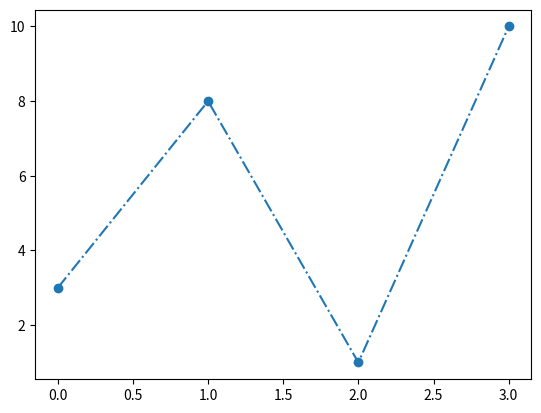

Source code (Python):
import matplotlib.pyplot as plt
import numpy as np

ypoints = np.array([3, 8, 1, 10])

plt.plot(ypoints, 'o-.')
plt.show()








# Note: If you leave out the line value in the fmt parameter, no line will be plotted.




# '-.'	Dashed/dotted line	



# The line value can be one of the following:

# Line Reference



# Line Syntax	Description
# '-'	Solid line	
# ':'	Dotted line	
# '--'	Dashed line	
# '-.'	Dashed/dotted line	



# Note: If you leave out the line value in the fmt parameter, no line will be plotted.